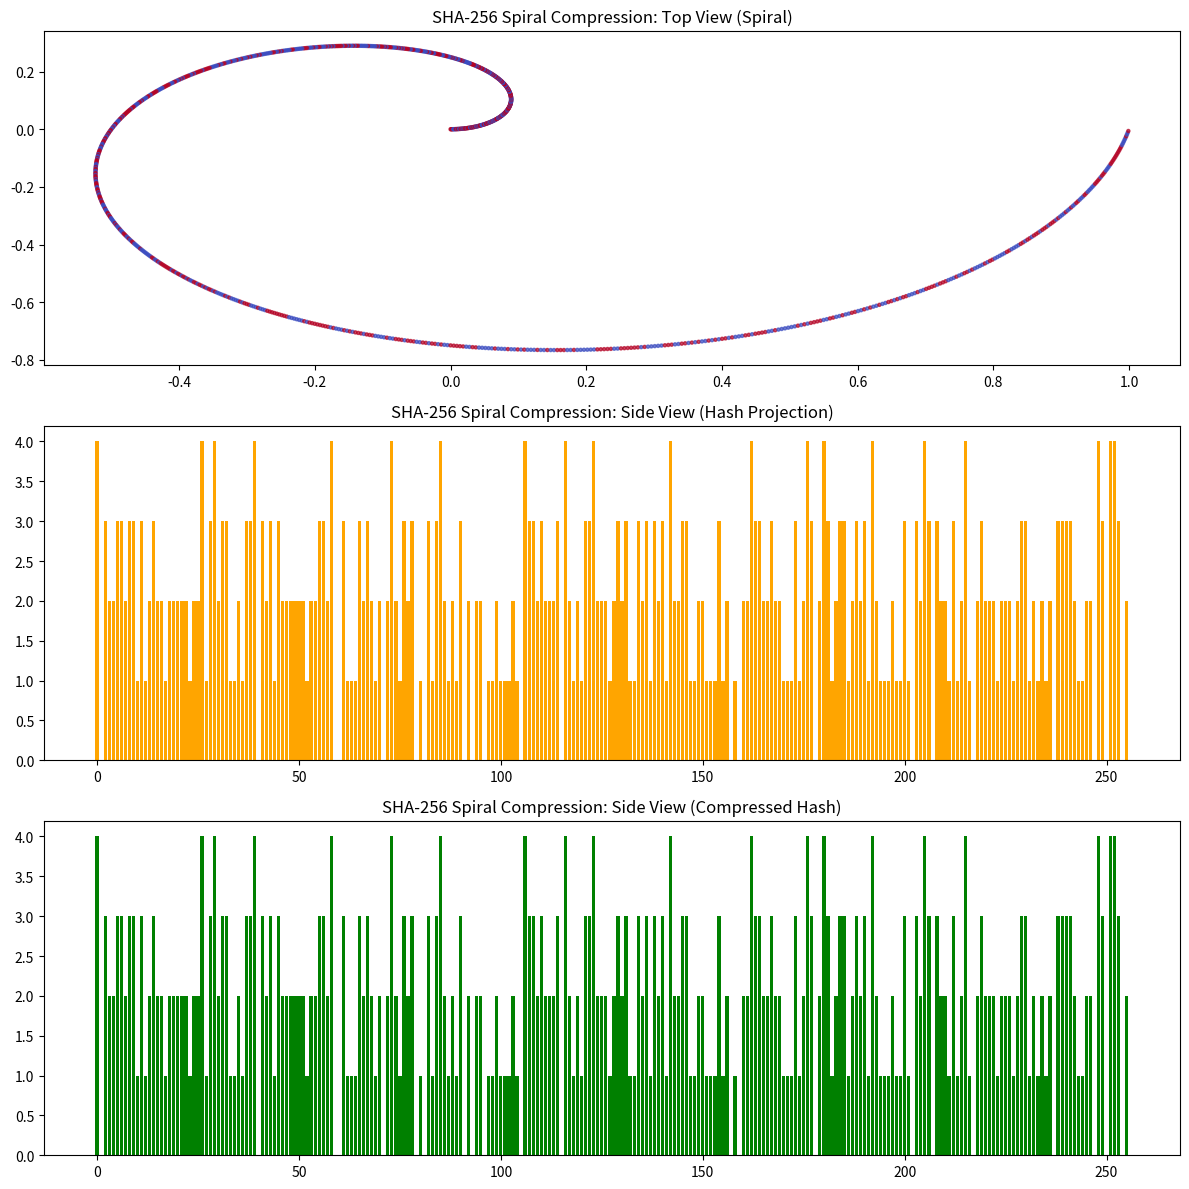

Write the Python code that produced this figure.
import numpy as np
import matplotlib.pyplot as plt

# Parameters
spiral_size = 1024  # Initial size of the spiral
hash_size = 256  # Diameter of the hash (side view)
threshold = spiral_size  # Threshold for exponential compression
rings = []  # Storage for the rings of the spiral
compressed_hash = np.zeros(hash_size)  # Initial hash representation

# Generate the Spiral (Pre-Threshold)
def generate_spiral(data_length):
    rings = []
    for i in range(data_length):
        angle = 2 * np.pi * i / data_length
        x = np.cos(angle) * i / data_length
        y = np.sin(angle) * i / data_length
        rings.append({"x": x, "y": y, "data": np.random.randint(0, 2)})  # Random binary data
    return rings

# Lens Projection: Map the Spiral to the Hash
def project_to_hash(rings, hash_size):
    hash_projection = np.zeros(hash_size)
    for i, ring in enumerate(rings):
        position = int((i / len(rings)) * hash_size)
        hash_projection[position] += ring["data"]  # Summing perpendicular contributions
    return hash_projection

# Compression Phase: Exponential Growth Beyond Threshold
def compress_spiral(rings, hash_size, threshold):
    compressed_hash = np.zeros(hash_size)
    for i, ring in enumerate(rings):
        if i < threshold:
            position = int((i / threshold) * hash_size)
            compressed_hash[position] += ring["data"]  # Pre-threshold: Linear mapping
        else:
            # Post-threshold: Exponential compression
            compression_factor = (i - threshold + 1)
            position = int(hash_size / compression_factor)  # Exponential stacking
            compressed_hash[position] += ring["data"]
    return compressed_hash

# Visualization Function
def visualize_simulation(rings, hash_projection, compressed_hash, title):
    plt.figure(figsize=(12, 12))

    # Top View: Full Spiral
    plt.subplot(3, 1, 1)
    x_coords = [ring["x"] for ring in rings]
    y_coords = [ring["y"] for ring in rings]
    data_vals = [ring["data"] for ring in rings]
    plt.scatter(x_coords, y_coords, c=data_vals, cmap='coolwarm', s=5, alpha=0.7)
    plt.title(f"{title}: Top View (Spiral)")

    # Side View: Hash Projection
    plt.subplot(3, 1, 2)
    plt.bar(range(len(hash_projection)), hash_projection, color='orange')
    plt.title(f"{title}: Side View (Hash Projection)")

    # Side View: Compressed Hash
    plt.subplot(3, 1, 3)
    plt.bar(range(len(compressed_hash)), compressed_hash, color='green')
    plt.title(f"{title}: Side View (Compressed Hash)")

    plt.tight_layout()
    plt.show()

# Run the Simulation
rings = generate_spiral(spiral_size)
hash_projection = project_to_hash(rings, hash_size)
compressed_hash = compress_spiral(rings, hash_size, threshold)

# Visualize Results
visualize_simulation(rings, hash_projection, compressed_hash, "SHA-256 Spiral Compression")
